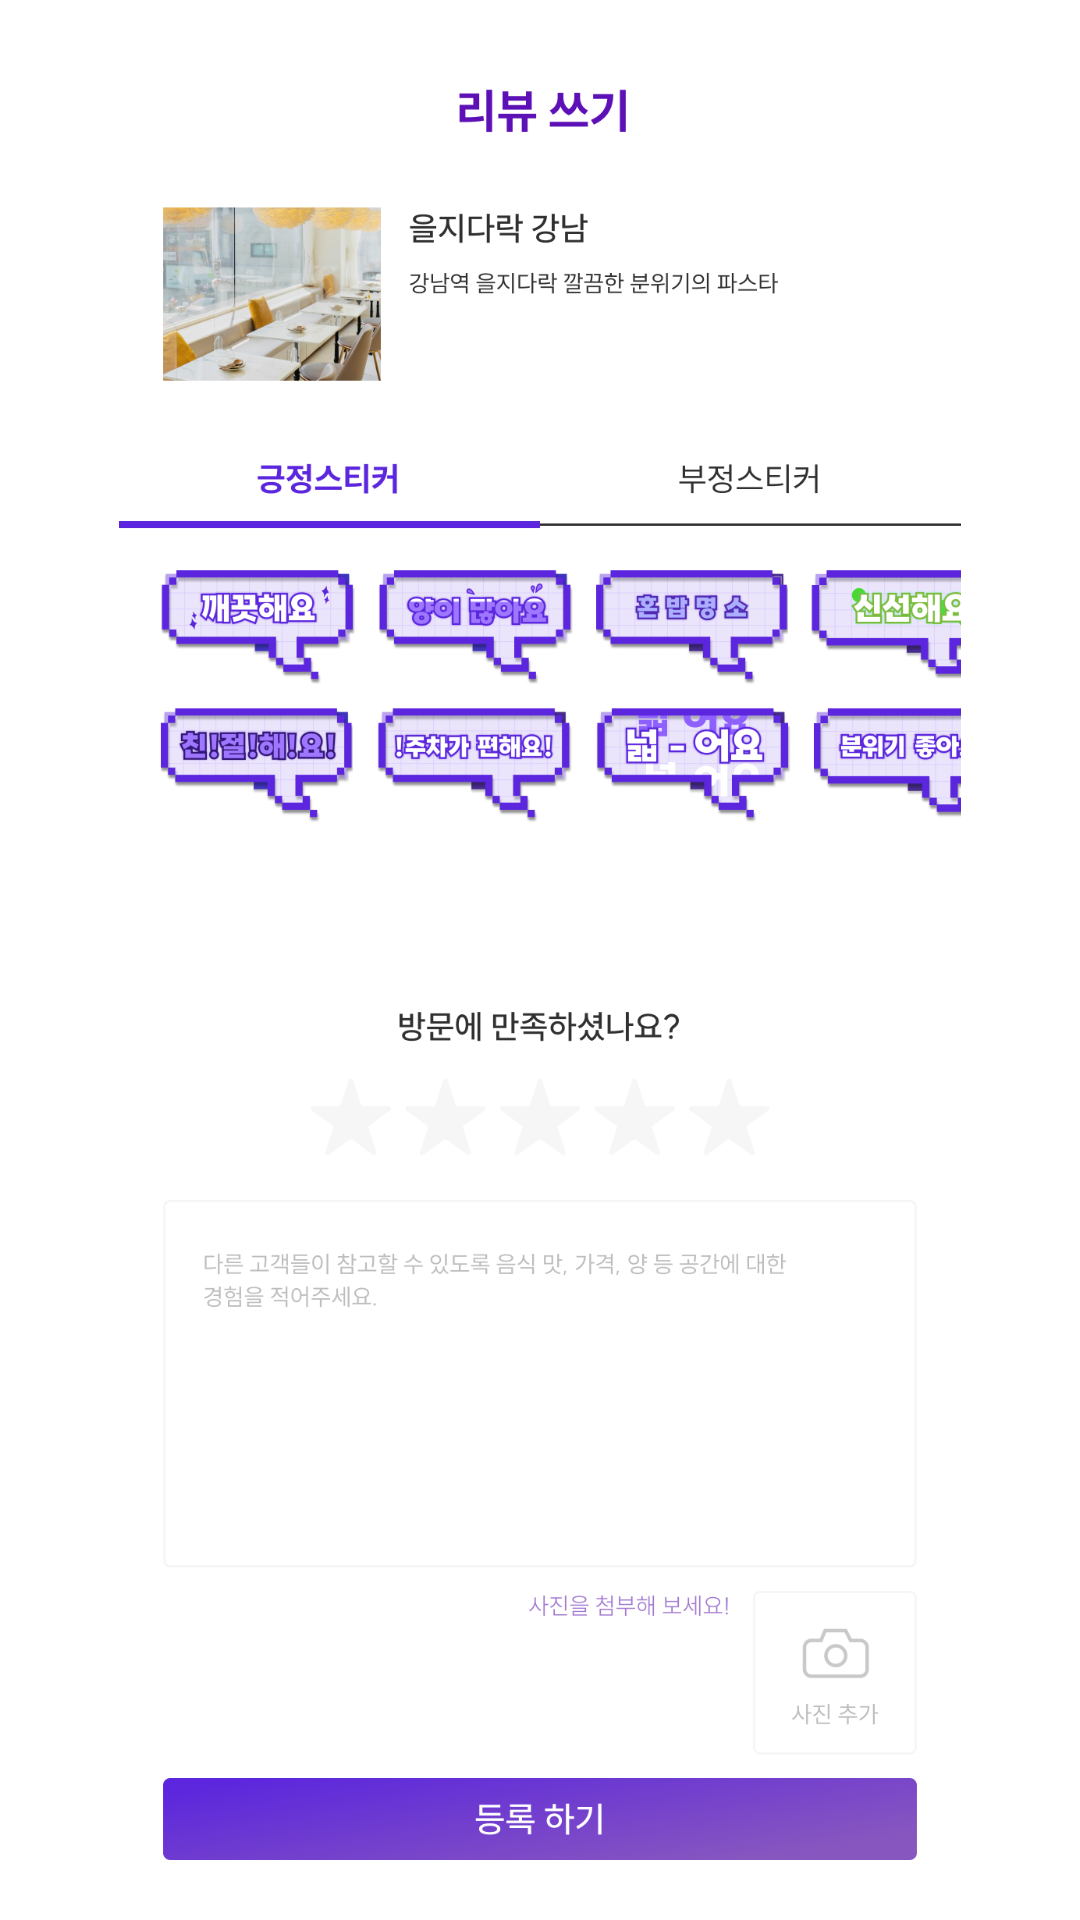

Here is an Android app screen rendered from its layout file. Give the layout XML and the strings, colors and styles it references.
<!-- AndroidManifest.xml: application theme Theme.6six -->
<!-- res/layout/fragment_review.xml -->
<?xml version="1.0" encoding="utf-8"?>
<FrameLayout xmlns:android="http://schemas.android.com/apk/res/android"
    xmlns:tools="http://schemas.android.com/tools"
    android:layout_width="match_parent"
    android:layout_height="match_parent"
    android:background="@color/white"
    tools:context=".ui.fragment.home.ReviewFragment">

    <ImageView
        android:layout_width="match_parent"
        android:layout_height="wrap_content"
        android:layout_marginTop="@dimen/size_20"
        android:layout_marginBottom="@dimen/size_20"
        android:src="@drawable/iv_review_page" />

</FrameLayout>
<!-- resources referenced by this layout -->
<resources>
  <color name="white">#FFFFFFFF</color>
  <dimen name="size_20">20dp</dimen>
  <!-- drawable iv_review_page: png bitmap (drawable, 384128 bytes) -->
  <style name="Theme.6six" parent="Theme.MaterialComponents.DayNight.NoActionBar">
          
          <item name="colorPrimary">@color/purple_500</item>
          <item name="colorPrimaryVariant">@color/purple_700</item>
          <item name="colorOnPrimary">@color/white</item>
          
          <item name="colorSecondary">@color/teal_200</item>
          <item name="colorSecondaryVariant">@color/teal_700</item>
          <item name="colorOnSecondary">@color/black</item>
          
  
          
          <item name="android:windowLightStatusBar" tools:targetApi="m">true</item>
          <item name="android:statusBarColor">@android:color/transparent</item>
          <item name="android:navigationBarColor">@android:color/transparent</item>
          <item name="android:enforceNavigationBarContrast" tools:targetApi="q">false</item>
          <item name="android:enforceStatusBarContrast" tools:targetApi="q">false</item>
          <item name="android:windowIsTranslucent">true</item>
      </style>
  <color name="purple_500">#FF6200EE</color>
  <color name="purple_700">#FF3700B3</color>
  <color name="teal_200">#FF03DAC5</color>
  <color name="teal_700">#FF018786</color>
  <color name="black">#FF000000</color>
</resources>
